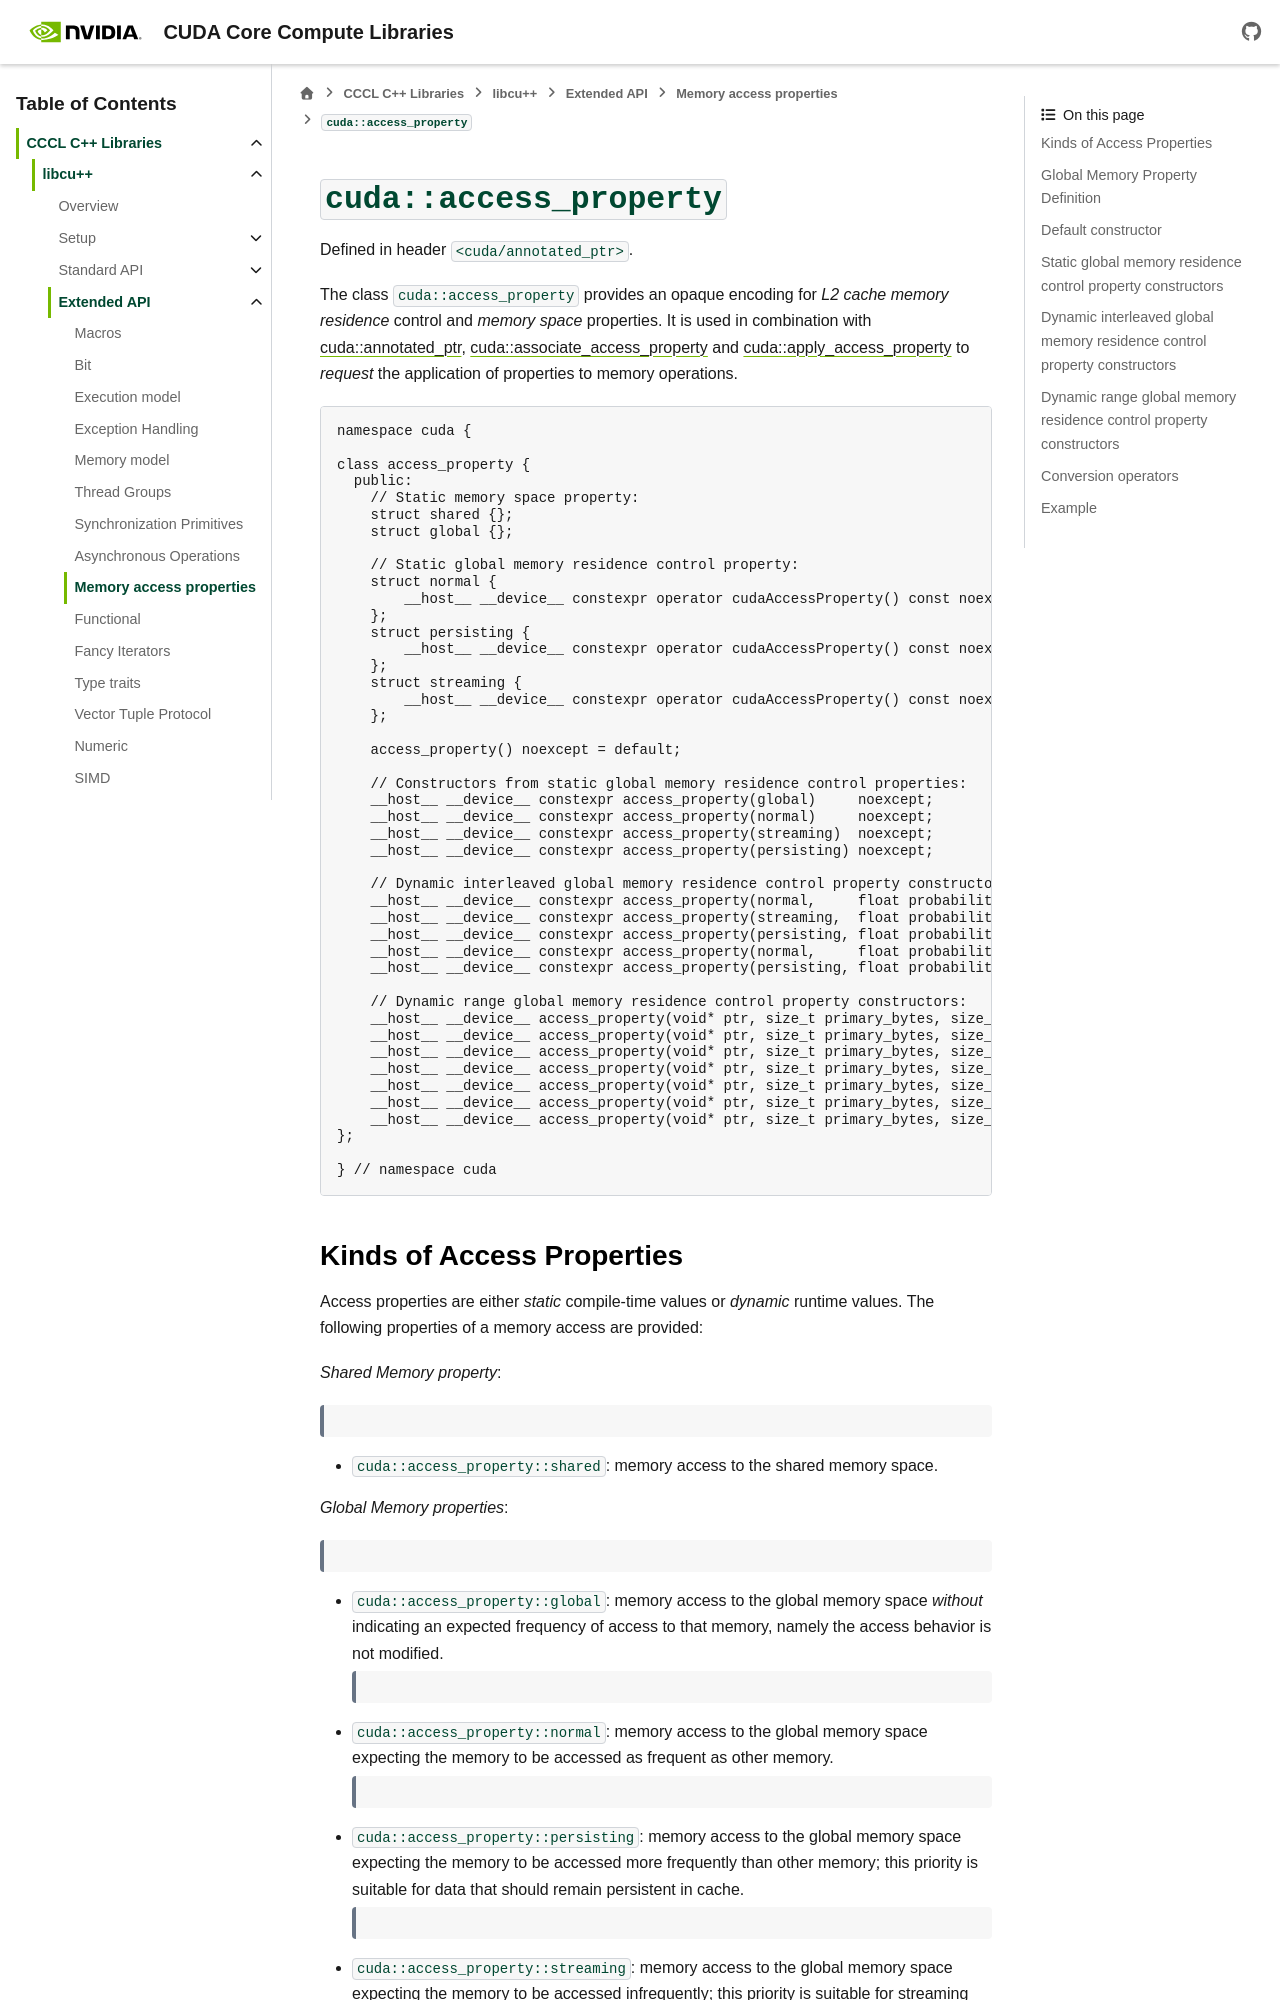

repository: NVIDIA/cccl · page: docs/unstable/libcudacxx/extended_api/memory_access_properties/access_property.html · generator: sphinx

.. _libcudacxx-extended-api-memory-access-properties-access-property:

``cuda::access_property``
=========================

Defined in header ``<cuda/annotated_ptr>``.

The class ``cuda::access_property`` provides an opaque encoding for *L2 cache memory residence* control and *memory space* properties. It is used in combination with :ref:`cuda::annotated_ptr <libcudacxx-extended-api-memory-access-properties-annotated-ptr>`, :ref:`cuda::associate_access_property <libcudacxx-extended-api-memory-access-properties-associate-access-property>` and :ref:`cuda::apply_access_property <libcudacxx-extended-api-memory-access-properties-apply-access-property>` to *request* the application of properties to memory operations.

.. code:: cuda

   namespace cuda {

   class access_property {
     public:
       // Static memory space property:
       struct shared {};
       struct global {};

       // Static global memory residence control property:
       struct normal {
           __host__ __device__ constexpr operator cudaAccessProperty() const noexcept;
       };
       struct persisting {
           __host__ __device__ constexpr operator cudaAccessProperty() const noexcept;
       };
       struct streaming {
           __host__ __device__ constexpr operator cudaAccessProperty() const noexcept;
       };

       access_property() noexcept = default;

       // Constructors from static global memory residence control properties:
       __host__ __device__ constexpr access_property(global)     noexcept;
       __host__ __device__ constexpr access_property(normal)     noexcept;
       __host__ __device__ constexpr access_property(streaming)  noexcept;
       __host__ __device__ constexpr access_property(persisting) noexcept;

       // Dynamic interleaved global memory residence control property constructors:
       __host__ __device__ constexpr access_property(normal,     float probability) noexcept;
       __host__ __device__ constexpr access_property(streaming,  float probability) noexcept;
       __host__ __device__ constexpr access_property(persisting, float probability) noexcept;
       __host__ __device__ constexpr access_property(normal,     float probability, streaming) noexcept;
       __host__ __device__ constexpr access_property(persisting, float probability, streaming) noexcept;

       // Dynamic range global memory residence control property constructors:
       __host__ __device__ access_property(void* ptr, size_t primary_bytes, size_t total_bytes, normal) noexcept;
       __host__ __device__ access_property(void* ptr, size_t primary_bytes, size_t total_bytes, streaming) noexcept;
       __host__ __device__ access_property(void* ptr, size_t primary_bytes, size_t total_bytes, persisting) noexcept;
       __host__ __device__ access_property(void* ptr, size_t primary_bytes, size_t total_bytes, global,     streaming) noexcept;
       __host__ __device__ access_property(void* ptr, size_t primary_bytes, size_t total_bytes, normal,     streaming) noexcept;
       __host__ __device__ access_property(void* ptr, size_t primary_bytes, size_t total_bytes, persisting, streaming) noexcept;
       __host__ __device__ access_property(void* ptr, size_t primary_bytes, size_t total_bytes, streaming,  streaming) noexcept;
   };

   } // namespace cuda
